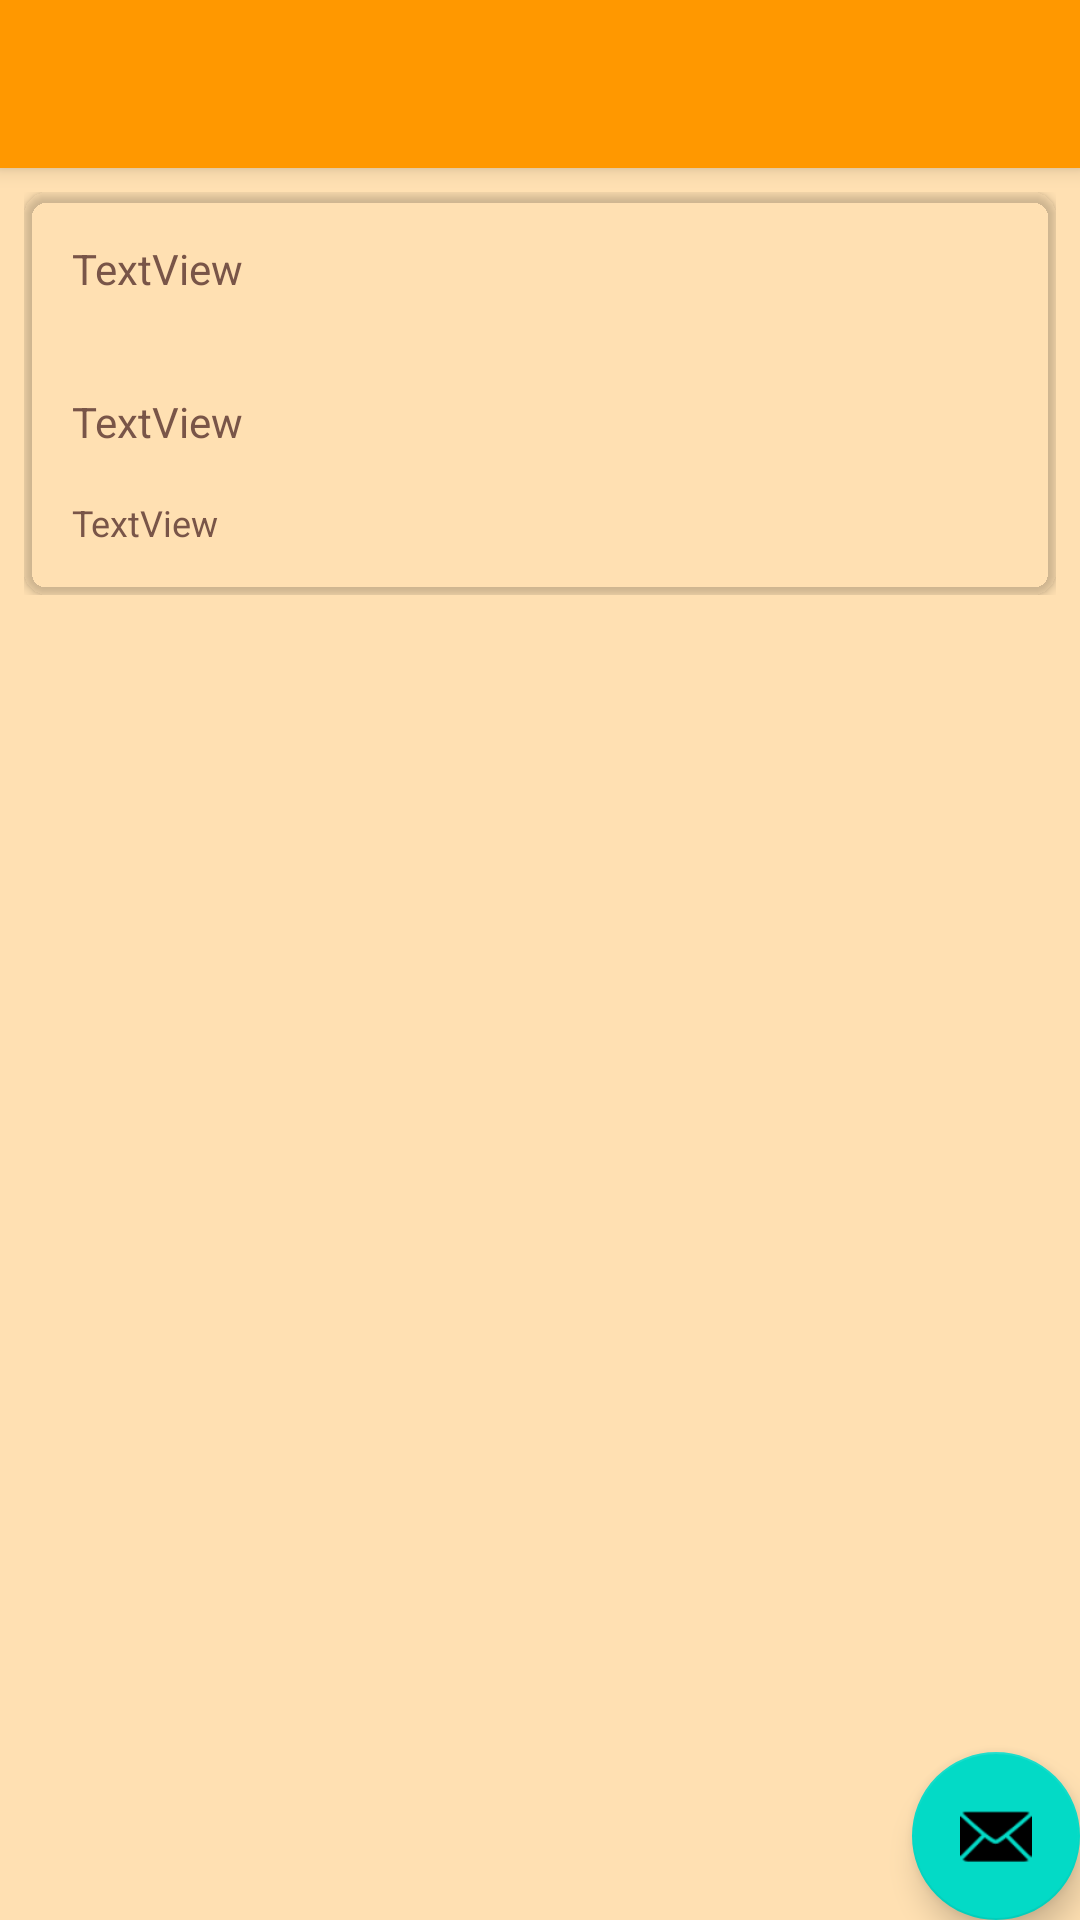

Reconstruct the res/layout file that produces this screen, plus the resources it refers to.
<!-- AndroidManifest.xml: application theme Theme.FlickrBrowser2.NoActionBar -->
<!-- res/layout/activity_photo_details.xml -->
<?xml version="1.0" encoding="utf-8"?>
<androidx.coordinatorlayout.widget.CoordinatorLayout
    xmlns:android="http://schemas.android.com/apk/res/android"
    xmlns:app="http://schemas.android.com/apk/res-auto"
    xmlns:tools="http://schemas.android.com/tools"
    android:layout_width="match_parent"
    android:layout_height="match_parent"
    tools:context="com.example.flickrbrowser2.PhotoDetailsActivity">

    <com.google.android.material.appbar.AppBarLayout
        android:layout_width="match_parent"
        android:layout_height="wrap_content"
        android:theme="@style/Theme.FlickrBrowser2.PopupOverlay">

        <androidx.appcompat.widget.Toolbar
            android:id="@+id/toolbar"
            android:layout_width="match_parent"
            android:layout_height="?attr/actionBarSize"
            android:background="?attr/colorPrimary"
            app:popupTheme="@style/Theme.FlickrBrowser2.PopupOverlay"/>

    </com.google.android.material.appbar.AppBarLayout>

    <include layout="@layout/content_photo_details"/>

    <com.google.android.material.floatingactionbutton.FloatingActionButton
        android:id="@+id/fab"
        android:layout_width="wrap_content"
        android:layout_height="wrap_content"
        android:layout_gravity="bottom|end"
        android:layout_margin="@dimen/fab_margin"
        app:srcCompat="@android:drawable/ic_dialog_email"/>

</androidx.coordinatorlayout.widget.CoordinatorLayout>
<!-- res/layout/content_photo_details.xml (included above) -->
<?xml version="1.0" encoding="utf-8"?>
<ScrollView xmlns:android="http://schemas.android.com/apk/res/android"
    xmlns:app="http://schemas.android.com/apk/res-auto"
    xmlns:tools="http://schemas.android.com/tools"
    android:layout_width="match_parent"
    android:layout_height="wrap_content"
    android:padding="8dp"
    android:paddingBottom="16dp"
    app:layout_behavior="@string/appbar_scrolling_view_behavior"
    tools:context="com.example.flickrbrowser2.PhotoDetailsActivity"
    tools:showIn="@layout/activity_photo_details">

    <androidx.cardview.widget.CardView
        android:layout_width="match_parent"
        android:layout_height="wrap_content"
        app:cardCornerRadius="8dp"
        app:contentPadding="8dp">

        <LinearLayout
            android:layout_width="match_parent"
            android:layout_height="match_parent"
            android:orientation="vertical">

            <TextView
                android:id="@+id/photo_author"
                android:layout_width="match_parent"
                android:layout_height="wrap_content"
                android:layout_margin="8dp"
                android:textColor="#795548"
                tools:text="TextView" />

            <ImageView
                android:id="@+id/photo_image"
                android:layout_width="match_parent"
                android:layout_height="wrap_content"
                android:layout_margin="8dp"
                android:adjustViewBounds="true"
                android:contentDescription="@string/browse_image_description"
                android:scaleType="fitCenter"
                app:srcCompat="@drawable/placeholder" />

            <TextView
                android:id="@+id/photo_title"
                android:layout_width="match_parent"
                android:layout_height="wrap_content"
                android:layout_margin="8dp"
                android:textColor="#795548"
                tools:text="TextView" />

            <TextView
                android:id="@+id/photo_tags"
                android:layout_width="match_parent"
                android:layout_height="wrap_content"
                android:layout_margin="8dp"
                android:textColor="#795548"
                android:textSize="12sp"
                tools:text="TextView" />
        </LinearLayout>
    </androidx.cardview.widget.CardView>
</ScrollView>
<!-- resources referenced by this layout -->
<resources>
  <string name="browse_image_description">Download Flickr photo</string>
  <style name="Theme.FlickrBrowser2.PopupOverlay" parent="ThemeOverlay.AppCompat.Light" />
  <style name="Theme.FlickrBrowser2.NoActionBar">
          <item name="windowActionBar">false</item>
          <item name="windowNoTitle">true</item>
      </style>
</resources>
